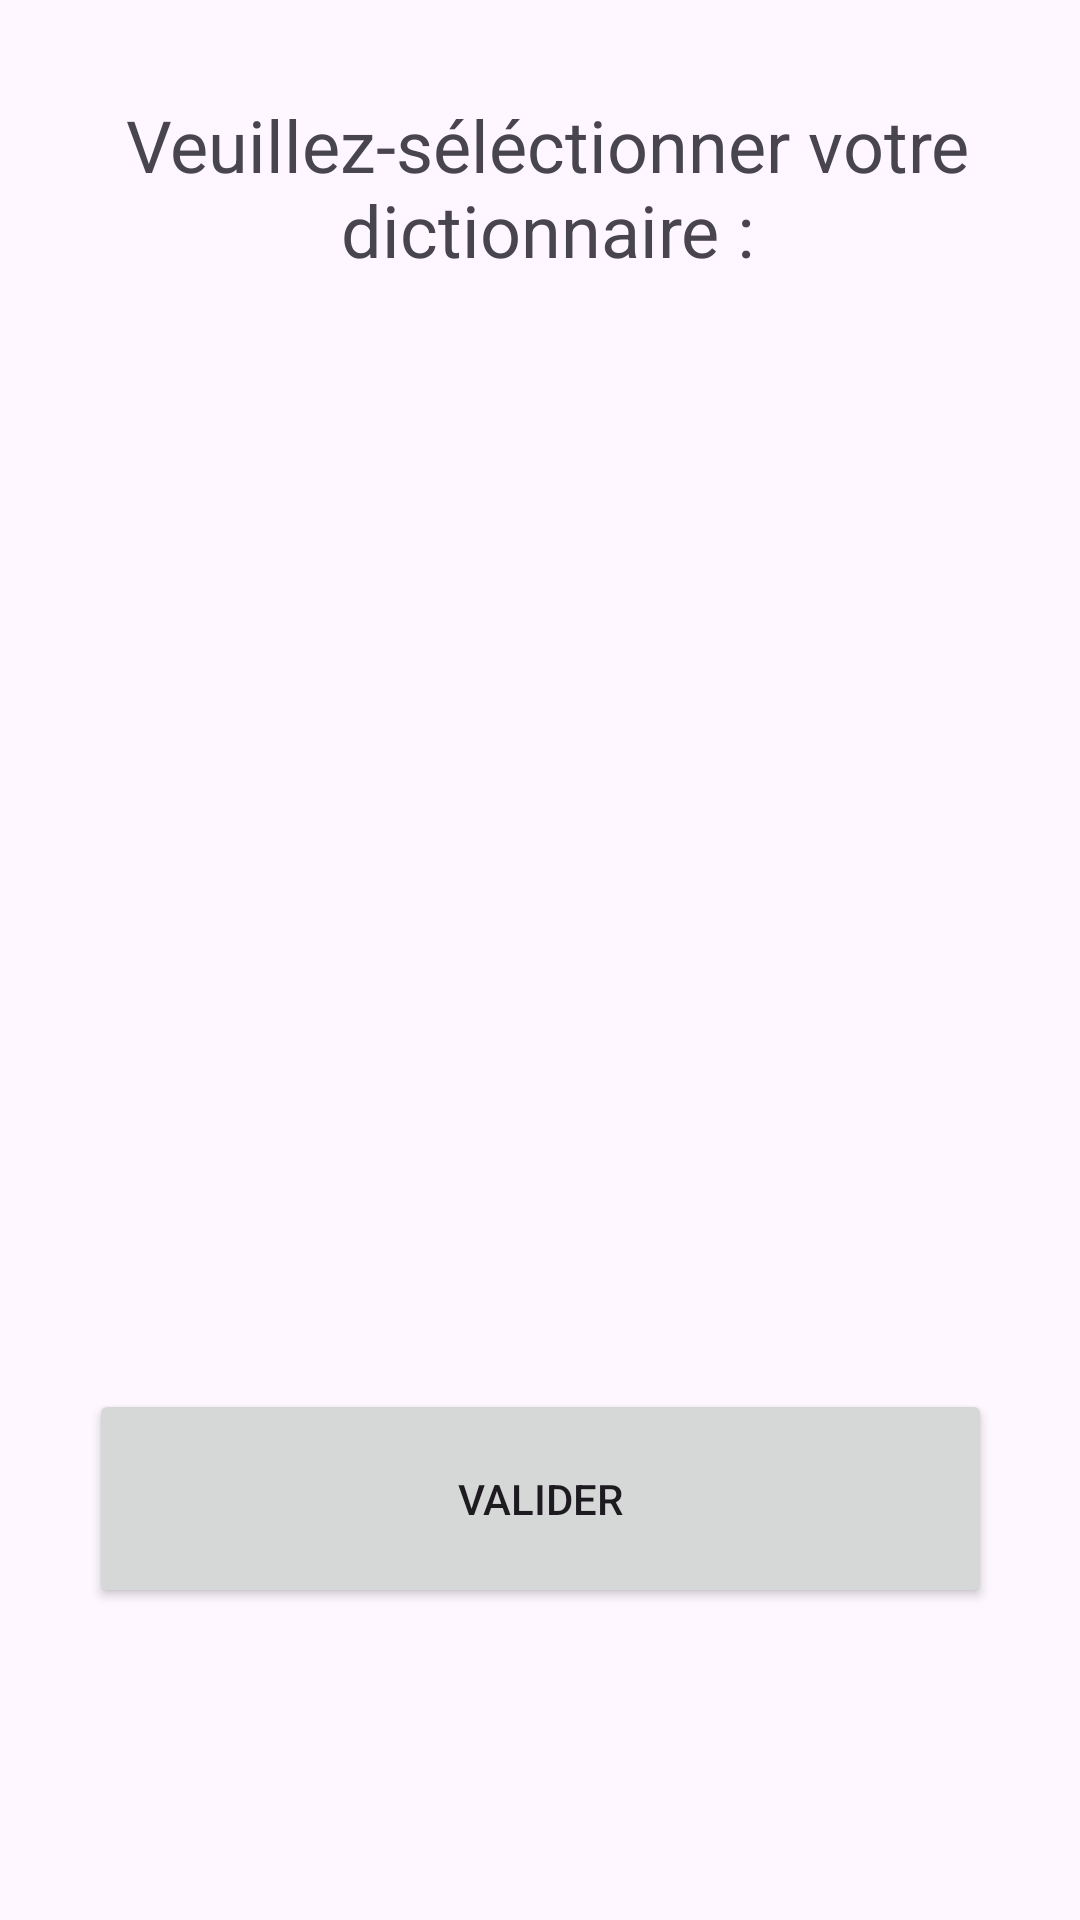

Write the Android layout XML for this screen, with the resource values it uses.
<!-- AndroidManifest.xml: application theme Theme.LearnDico -->
<!-- res/layout/fragment_dico_selection.xml -->
<?xml version="1.0" encoding="utf-8"?>
<androidx.constraintlayout.widget.ConstraintLayout xmlns:android="http://schemas.android.com/apk/res/android"
    xmlns:app="http://schemas.android.com/apk/res-auto"
    xmlns:tools="http://schemas.android.com/tools"
    android:layout_width="match_parent"
    android:layout_height="match_parent">

    <androidx.recyclerview.widget.RecyclerView
        android:id="@+id/recyclerView"
        android:layout_width="410dp"
        android:layout_height="498dp"
        android:layout_marginTop="17dp"
        app:layout_constraintBottom_toTopOf="@+id/valide"
        app:layout_constraintEnd_toEndOf="parent"
        app:layout_constraintStart_toStartOf="parent"
        app:layout_constraintTop_toBottomOf="@+id/dico_text_id" />

    <Button
        android:id="@+id/valide"
        android:layout_width="301dp"
        android:layout_height="73dp"
        android:layout_marginBottom="104dp"
        android:text="valider"
        app:layout_constraintBottom_toBottomOf="parent"
        app:layout_constraintEnd_toEndOf="parent"
        app:layout_constraintStart_toStartOf="parent"
        tools:ignore="MissingConstraints" />

    <TextView
        android:id="@+id/dico_text_id"
        android:layout_width="402dp"
        android:layout_height="75dp"
        android:layout_marginTop="32dp"
        android:text="@string/dico_list_selection"
        android:textAlignment="center"
        android:textAllCaps="false"
        android:textColorHint="#272727"
        android:textSize="24sp"
        app:layout_constraintEnd_toEndOf="parent"
        app:layout_constraintHorizontal_bias="0.454"
        app:layout_constraintStart_toStartOf="parent"
        app:layout_constraintTop_toTopOf="parent" />

</androidx.constraintlayout.widget.ConstraintLayout>
<!-- resources referenced by this layout -->
<resources>
  <string name="dico_list_selection">Veuillez-séléctionner votre dictionnaire :</string>
  <style name="Theme.LearnDico" parent="Theme.Material3.Light.NoActionBar">
          
          <item name="colorPrimary">@color/purple_500</item>
          <item name="colorPrimaryVariant">@color/purple_700</item>
          <item name="colorOnPrimary">@color/white</item>
          
          <item name="colorSecondary">@color/teal_200</item>
          <item name="colorSecondaryVariant">@color/teal_700</item>
          <item name="colorOnSecondary">@color/black</item>
          
          <item name="android:statusBarColor">?attr/colorPrimaryVariant</item>
          
      </style>
  <color name="purple_500">#82589F</color>
  <color name="purple_700">#a55eea</color>
  <color name="white">#ffffda</color>
  <color name="teal_200">#55E6C1</color>
  <color name="teal_700">#58B19F</color>
  <color name="black">#FF000000</color>
</resources>
